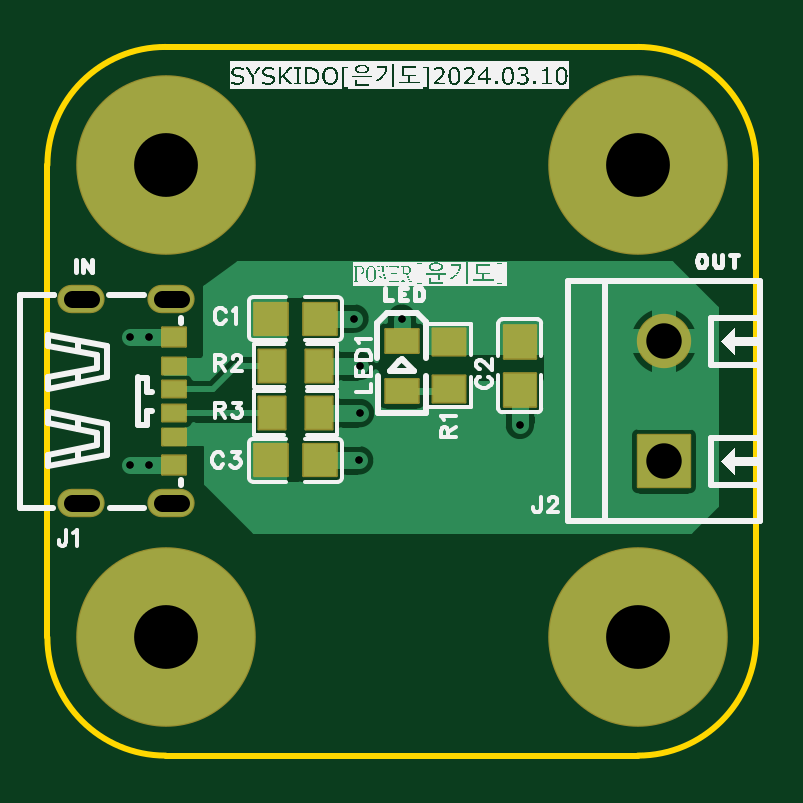
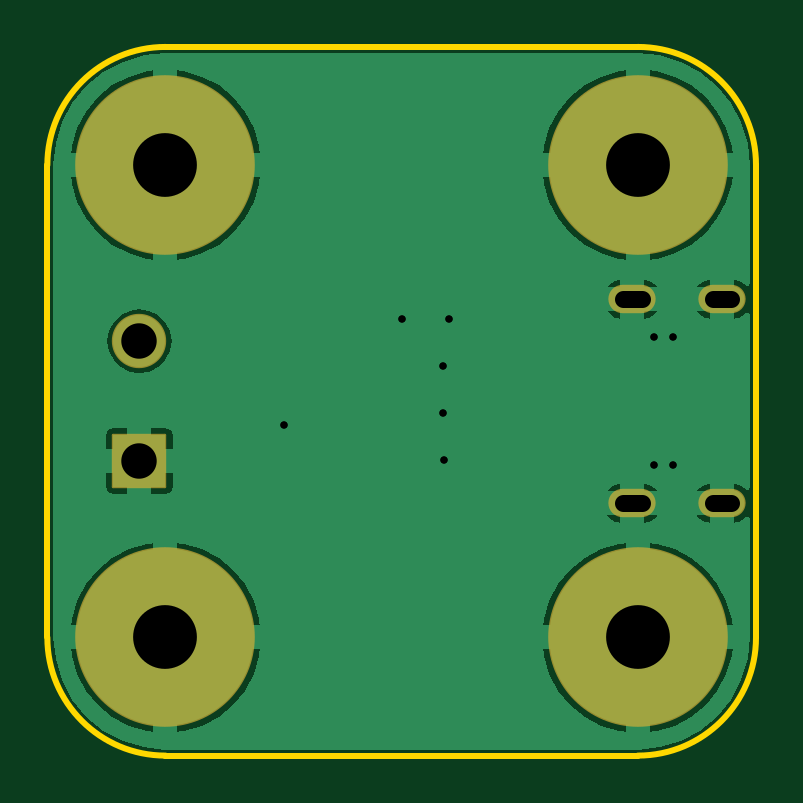
Circuit board: 10 layer files. Board 30.0 x 30.0 mm.
- drill: Drill_PTH_Through.DRL (790 bytes)
- drill: Drill_PTH_Through_Via.DRL (382 bytes)
- outline: Gerber_BoardOutlineLayer.GKO (558 bytes)
- bottom_copper: Gerber_BottomLayer.GBL (9150 bytes)
- bottom_silk: Gerber_BottomSilkscreenLayer.GBO (329 bytes)
- bottom_mask: Gerber_BottomSolderMaskLayer.GBS (938 bytes)
- top_copper: Gerber_TopLayer.GTL (8140 bytes)
- paste: Gerber_TopPasteMaskLayer.GTP (4859 bytes)
- top_silk: Gerber_TopSilkscreenLayer.GTO (89051 bytes)
- top_mask: Gerber_TopSolderMaskLayer.GTS (1900 bytes)

=== drill: Drill_PTH_Through.DRL ===
;TYPE=PLATED
;Layer: PTH_Through
;EasyEDA Pro v2.1.51, 2024-03-10 10:17:56
;Gerber Generator version 0.3
M48
METRIC,LZ,000.00000
;Hole size 1 = 0.30500 METRIC
T01C0.30500
;Hole size 2 = 0.70002 METRIC
T02C0.70002
;Hole size 3 = 1.50002 METRIC
T03C1.50002
;Hole size 4 = 2.70000 METRIC
T04C2.70000
%
G05
G90
T01
X01300000Y01850000
X01323502Y01650000
X01323502Y01450000
X01319861Y01250000
X01500000Y01850000
X02000000Y01400000
X00350000Y01769989
X00430000Y01769989
X00350000Y01230011
X00430000Y01230011
T02
X00183746Y01068010G85X00103748Y01068010
X00183746Y01931991G85X00103748Y01931991
X00563756Y01068010G85X00483756Y01068010
X00563755Y01931991G85X00483758Y01931991
T03
X02610000Y01246000
X02610000Y01754000
T04
X00500000Y00500000
X02500000Y00500000
X02500000Y02500000
X00500000Y02500000
M30
=== drill: Drill_PTH_Through_Via.DRL ===
;TYPE=PLATED
;Layer: PTH_Through_Via
;EasyEDA Pro v2.1.51, 2024-03-10 10:17:56
;Gerber Generator version 0.3
M48
METRIC,LZ,000.00000
;Hole size 1 = 0.30500 METRIC
T01C0.30500
%
G05
G90
T01
X01300000Y01850000
X01323502Y01650000
X01323502Y01450000
X01319861Y01250000
X01500000Y01850000
X02000000Y01400000
X00350000Y01769989
X00430000Y01769989
X00350000Y01230011
X00430000Y01230011
M30
=== outline: Gerber_BoardOutlineLayer.GKO ===
G04 Layer: BoardOutlineLayer*
G04 EasyEDA Pro v2.1.51, 2024-03-10 10:17:56*
G04 Gerber Generator version 0.3*
G04 Scale: 100 percent, Rotated: No, Reflected: No*
G04 Dimensions in millimeters*
G04 Leading zeros omitted, absolute positions, 3 integers and 5 decimals*
%FSLAX35Y35*%
%MOMM*%
%ADD10C,0.254*%
G75*


G04 Rect Start*
G54D10*
G01X0Y2500000D02*
G01X0Y500000D01*
G03X500000Y0I500000J0D01*
G01X2500000D01*
G03X3000000Y500000I0J500000D01*
G01Y2500000D01*
G03X2500000Y3000000I-500000J0D01*
G01X500000D01*
G03X0Y2500000I0J-500000D01*
G04 Rect End*

M02*

=== bottom_copper: Gerber_BottomLayer.GBL (9150 bytes, source omitted) ===
=== bottom_silk: Gerber_BottomSilkscreenLayer.GBO ===
G04 Layer: BottomSilkscreenLayer*
G04 EasyEDA Pro v2.1.51, 2024-03-10 10:17:56*
G04 Gerber Generator version 0.3*
G04 Scale: 100 percent, Rotated: No, Reflected: No*
G04 Dimensions in millimeters*
G04 Leading zeros omitted, absolute positions, 3 integers and 5 decimals*
%FSLAX35Y35*%
%MOMM*%
%ADD10C,0.254*%
G75*

G54D10*

M02*

=== bottom_mask: Gerber_BottomSolderMaskLayer.GBS ===
G04 Layer: BottomSolderMaskLayer*
G04 EasyEDA Pro v2.1.51, 2024-03-10 10:17:56*
G04 Gerber Generator version 0.3*
G04 Scale: 100 percent, Rotated: No, Reflected: No*
G04 Dimensions in millimeters*
G04 Leading zeros omitted, absolute positions, 3 integers and 5 decimals*
%FSLAX35Y35*%
%MOMM*%
%AMRoundRect*1,1,$1,$2,$3*1,1,$1,$4,$5*1,1,$1,0-$2,0-$3*1,1,$1,0-$4,0-$5*20,1,$1,$2,$3,$4,$5,0*20,1,$1,$4,$5,0-$2,0-$3,0*20,1,$1,0-$2,0-$3,0-$4,0-$5,0*20,1,$1,0-$4,0-$5,$2,$3,0*4,1,4,$2,$3,$4,$5,0-$2,0-$3,0-$4,0-$5,$2,$3,0*%
%ADD10O,2.002X1.202*%
%ADD11RoundRect,0.0973X-1.10215X-1.10215X-1.10215X1.10215*%
%ADD12C,2.3016*%
%ADD13C,7.602*%
G75*


G04 Pad Start*
G54D10*
G01X143747Y1068010D03*
G01X143747Y1931991D03*
G01X523756Y1068010D03*
G01X523756Y1931991D03*
G54D11*
G01X2610000Y1246000D03*
G54D12*
G01X2610000Y1754000D03*
G54D13*
G01X500000Y500000D03*
G01X2500000Y500000D03*
G01X2500000Y2500000D03*
G01X500000Y2500000D03*
G04 Pad End*

M02*

=== top_copper: Gerber_TopLayer.GTL (8140 bytes, source omitted) ===
=== paste: Gerber_TopPasteMaskLayer.GTP ===
G04 Layer: TopPasteMaskLayer*
G04 EasyEDA Pro v2.1.51, 2024-03-10 10:17:56*
G04 Gerber Generator version 0.3*
G04 Scale: 100 percent, Rotated: No, Reflected: No*
G04 Dimensions in millimeters*
G04 Leading zeros omitted, absolute positions, 3 integers and 5 decimals*
%FSLAX35Y35*%
%MOMM*%
%ADD10R,1.39954X1.0*%
G75*


G04 PolygonModel Start*
G36*
G01X563756Y1986992D02*
G02X563756Y1876989I0J-55001D01*
G01X483756D01*
G02Y1986992I0J55001D01*
G01X563756D01*
G37*
G36*
G01X563756Y1123011D02*
G02X563756Y1013008I0J-55001D01*
G01X483756D01*
G02Y1123011I0J55001D01*
G01X563756D01*
G37*
G36*
G01X183747Y1986992D02*
G02X183747Y1876989I0J-55001D01*
G01X103747D01*
G02Y1986992I0J55001D01*
G01X183747D01*
G37*
G36*
G01X183747Y1123011D02*
G02X183747Y1013008I0J-55001D01*
G01X103747D01*
G02Y1123011I0J55001D01*
G01X183747D01*
G37*
G36*
G01X586253Y1809987D02*
G01X586253Y1729982D01*
G01X486253D01*
G01Y1809987D01*
G01X586253D01*
G37*
G36*
G01X586253Y1684998D02*
G01X586253Y1614991D01*
G01X486253D01*
G01Y1684998D01*
G01X586253D01*
G37*
G36*
G01X586253Y1584994D02*
G01X586253Y1514999D01*
G01X486253D01*
G01Y1584994D01*
G01X586253D01*
G37*
G36*
G01X586253Y1484996D02*
G01X586253Y1414994D01*
G01X486253D01*
G01Y1484996D01*
G01X586253D01*
G37*
G36*
G01X586253Y1384994D02*
G01X586253Y1314997D01*
G01X486253D01*
G01Y1384994D01*
G01X586253D01*
G37*
G36*
G01X586253Y1270008D02*
G01X586253Y1190003D01*
G01X486253D01*
G01Y1270008D01*
G01X586253D01*
G37*
G36*
G01X1220002Y1714000D02*
G01X1220002Y1586002D01*
G01X1215001Y1581001D01*
G01X1100000D01*
G01X1095001Y1586002D01*
G01X1094498Y1627005D01*
G01X1139499D01*
G01Y1672004D01*
G01X1095499D01*
G01X1095001Y1714000D01*
G01X1100000Y1719002D01*
G01X1215001D01*
G01X1220002Y1714000D01*
G37*
G36*
G01X1005001Y1714000D02*
G01X1004999Y1672004D01*
G01X960501D01*
G01Y1627005D01*
G01X1004498D01*
G01X1005001Y1586002D01*
G01X1000000Y1581001D01*
G01X885002D01*
G01X880000Y1586002D01*
G01Y1714000D01*
G01X885002Y1719002D01*
G01X1000000D01*
G01X1005001Y1714000D01*
G37*
G36*
G01X1220002Y1514000D02*
G01X1220002Y1386002D01*
G01X1215001Y1381001D01*
G01X1100000D01*
G01X1095001Y1386002D01*
G01X1094498Y1427005D01*
G01X1139499D01*
G01Y1472004D01*
G01X1095499D01*
G01X1095001Y1514000D01*
G01X1100000Y1519002D01*
G01X1215001D01*
G01X1220002Y1514000D01*
G37*
G36*
G01X1005001Y1514000D02*
G01X1004999Y1472004D01*
G01X960501D01*
G01Y1427005D01*
G01X1004498D01*
G01X1005001Y1386002D01*
G01X1000000Y1381001D01*
G01X885002D01*
G01X880000Y1386002D01*
G01Y1514000D01*
G01X885002Y1519002D01*
G01X1000000D01*
G01X1005001Y1514000D01*
G37*
G36*
G01X2061996Y1482497D02*
G01X1933998Y1482497D01*
G01X1928997Y1487498D01*
G01Y1602500D01*
G01X1933998Y1607498D01*
G01X1975001Y1608001D01*
G01Y1563000D01*
G01X2020000D01*
G01Y1607000D01*
G01X2061996Y1607498D01*
G01X2066998Y1602500D01*
G01Y1487498D01*
G01X2061996Y1482497D01*
G37*
G36*
G01X2061996Y1697498D02*
G01X2020000Y1697501D01*
G01Y1741999D01*
G01X1975001D01*
G01Y1698001D01*
G01X1933998Y1697498D01*
G01X1928997Y1702499D01*
G01Y1817498D01*
G01X1933998Y1822499D01*
G01X2061996D01*
G01X2066998Y1817498D01*
G01Y1702499D01*
G01X2061996Y1697498D01*
G37*
G36*
G01X1217503Y1311996D02*
G01X1217503Y1183998D01*
G01X1212502Y1178997D01*
G01X1097501D01*
G01X1092502Y1183998D01*
G01X1091999Y1225001D01*
G01X1137000D01*
G01Y1270000D01*
G01X1093000D01*
G01X1092502Y1311996D01*
G01X1097501Y1316998D01*
G01X1212502D01*
G01X1217503Y1311996D01*
G37*
G36*
G01X1002502Y1311996D02*
G01X1002499Y1270000D01*
G01X958001D01*
G01Y1225001D01*
G01X1001999D01*
G01X1002502Y1183998D01*
G01X997501Y1178997D01*
G01X882502D01*
G01X877501Y1183998D01*
G01Y1311996D01*
G01X882502Y1316998D01*
G01X997501D01*
G01X1002502Y1311996D01*
G37*
G36*
G01X1764001Y1479998D02*
G01X1636002Y1479998D01*
G01X1631001Y1484999D01*
G01Y1600000D01*
G01X1636002Y1604999D01*
G01X1677006Y1605502D01*
G01Y1560501D01*
G01X1722004D01*
G01Y1604501D01*
G01X1764001Y1604999D01*
G01X1769002Y1600000D01*
G01Y1484999D01*
G01X1764001Y1479998D01*
G37*
G36*
G01X1764001Y1694999D02*
G01X1722004Y1695001D01*
G01Y1739499D01*
G01X1677006D01*
G01Y1695502D01*
G01X1636002Y1694999D01*
G01X1631001Y1700000D01*
G01Y1814998D01*
G01X1636002Y1820000D01*
G01X1764001D01*
G01X1769002Y1814998D01*
G01Y1700000D01*
G01X1764001Y1694999D01*
G37*
G36*
G01X1217503Y1911996D02*
G01X1217503Y1783998D01*
G01X1212502Y1778997D01*
G01X1097500D01*
G01X1092502Y1783998D01*
G01X1091999Y1825001D01*
G01X1137000D01*
G01Y1870000D01*
G01X1093000D01*
G01X1092502Y1911996D01*
G01X1097500Y1916998D01*
G01X1212502D01*
G01X1217503Y1911996D01*
G37*
G36*
G01X1002502Y1911996D02*
G01X1002499Y1870000D01*
G01X958001D01*
G01Y1825001D01*
G01X1001999D01*
G01X1002502Y1783998D01*
G01X997501Y1778997D01*
G01X882502D01*
G01X877501Y1783998D01*
G01Y1911996D01*
G01X882502Y1916998D01*
G01X997501D01*
G01X1002502Y1911996D01*
G37*
G04 PolygonModel End*

G04 Pad Start*
G54D10*
G01X1500000Y1755029D03*
G01X1500000Y1544971D03*
G04 Pad End*

M02*

=== top_silk: Gerber_TopSilkscreenLayer.GTO (89051 bytes, source omitted) ===
=== top_mask: Gerber_TopSolderMaskLayer.GTS ===
G04 Layer: TopSolderMaskLayer*
G04 EasyEDA Pro v2.1.51, 2024-03-10 10:17:56*
G04 Gerber Generator version 0.3*
G04 Scale: 100 percent, Rotated: No, Reflected: No*
G04 Dimensions in millimeters*
G04 Leading zeros omitted, absolute positions, 3 integers and 5 decimals*
%FSLAX35Y35*%
%MOMM*%
%AMRoundRect*1,1,$1,$2,$3*1,1,$1,$4,$5*1,1,$1,0-$2,0-$3*1,1,$1,0-$4,0-$5*20,1,$1,$2,$3,$4,$5,0*20,1,$1,$4,$5,0-$2,0-$3,0*20,1,$1,0-$2,0-$3,0-$4,0-$5,0*20,1,$1,0-$4,0-$5,$2,$3,0*4,1,4,$2,$3,$4,$5,0-$2,0-$3,0-$4,0-$5,$2,$3,0*%
%ADD10RoundRect,0.09131X0.50514X0.40514X0.50514X-0.40514*%
%ADD11RoundRect,0.09017X0.50571X0.35571X0.50571X-0.35571*%
%ADD12O,2.002X1.202*%
%ADD13RoundRect,0.0973X-1.10215X-1.10215X-1.10215X1.10215*%
%ADD14C,2.3016*%
%ADD15RoundRect,0.09387X0.57013X-0.69237X-0.57013X-0.69237*%
%ADD16RoundRect,0.09495X-0.67833X-0.70833X-0.67833X0.70833*%
%ADD17RoundRect,0.09495X0.70833X-0.67833X-0.70833X-0.67833*%
%ADD18RoundRect,0.09302X-0.70406X-0.50429X-0.70406X0.50429*%
%ADD19RoundRect,0.09387X-0.69237X-0.57013X-0.69237X0.57013*%
%ADD20C,7.602*%
G75*


G04 Pad Start*
G54D10*
G01X536253Y1769989D03*
G54D11*
G01X536253Y1650000D03*
G01X536253Y1550000D03*
G01X536253Y1450000D03*
G01X536253Y1350000D03*
G54D10*
G01X536253Y1230011D03*
G54D12*
G01X143747Y1068010D03*
G01X143747Y1931991D03*
G01X523756Y1068010D03*
G01X523756Y1931991D03*
G54D13*
G01X2610000Y1246000D03*
G54D14*
G01X2610000Y1754000D03*
G54D15*
G01X950000Y1650000D03*
G01X1150000Y1650000D03*
G01X950000Y1450000D03*
G01X1150000Y1450000D03*
G54D16*
G01X2000000Y1752997D03*
G01X2000000Y1547003D03*
G54D17*
G01X947003Y1250000D03*
G01X1152997Y1250000D03*
G54D18*
G01X1500000Y1755029D03*
G01X1500000Y1544971D03*
G54D19*
G01X1700000Y1750000D03*
G01X1700000Y1550000D03*
G54D17*
G01X947003Y1850000D03*
G01X1152997Y1850000D03*
G54D20*
G01X500000Y500000D03*
G01X2500000Y500000D03*
G01X2500000Y2500000D03*
G01X500000Y2500000D03*
G04 Pad End*

M02*

